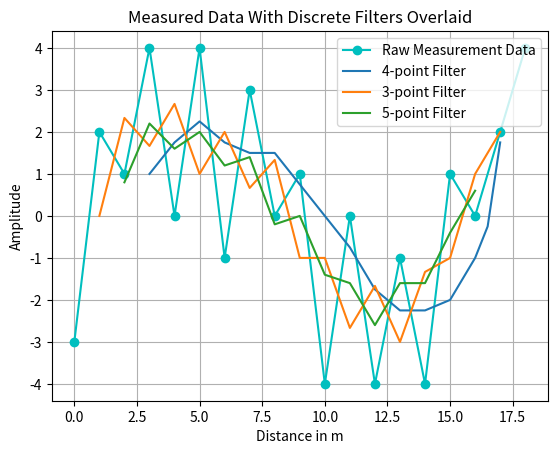

This chart was generated by the following Python code:
#! /usr/bin/env python

# Author: James Hansenbury
# Creation: 9/29/2021

import numpy as np
import matplotlib.pyplot as plt

def filter_pt(xin=[],indata=[],points=3):
	'''
	This function applies a filter to a set of data to smooth its curve.
	INPUTS------------------------------------------------
	xin - The position of measurements taken along an axis
	indata - The measurements made at each position
	points - Number of points used to smooth data
	*xin and indata must have the same lengths
	*Length of indata must be larger than points
	OUTPUTS-----------------------------------------------
	outx - shortened x-value list corresponding to new dataset
	outdata - smoothed data
	'''
	points = int(points)
	datalength = len(indata)
	if datalength != len(xin):
		print("Number of positions must match number of measurements.")
		return [], []
	if datalength <= points:
		print("Data input must have more points than the filter is reducing by.")
		return [], []
	newlength = datalength-points+1
	
	outdata = np.zeros(newlength)
	outx = np.zeros(newlength)
	for i in np.arange(newlength):
		outdata[i] = np.mean(indata[i:i+points])
		if points%2 == 0:
			outx[i] = np.mean([x[int(i+points/2-1):int(i+3*points/2)]])
		else:
			outx[i] = x[int(i+(points-1)/2)]
	return outx, outdata

#utilize the smoothing function and plot data
x = np.arange(19)
rawdata = [-3,2,1,4,0,4,-1,3,0,1,-4,0,-4,-1,-4,1,0,2,4]
pts = [4,3,5]
legstr= ["Raw Measurement Data"]

print("Maximum and minimum values for raw data:\n{:.3f}, {:.3f}".format(max(rawdata),min(rawdata)))
plt.plot(x, rawdata, 'co-')
for i in pts:
	xfilt, datafilt = filter_pt(x, rawdata, i)
	plt.plot(xfilt, datafilt)
	legstr.append("{}-point Filter".format(i))
	print("Maximum and minimum values for {}-point Filter:\n{:.3f}, {:.3f}".format(i,max(datafilt),min(datafilt)))

pltitle = "Measured Data With Discrete Filters Overlaid"
plt.title(pltitle)
plt.legend(legstr)
plt.xlabel("Distance in m")
plt.ylabel("Amplitude")
plt.grid()
plt.show()